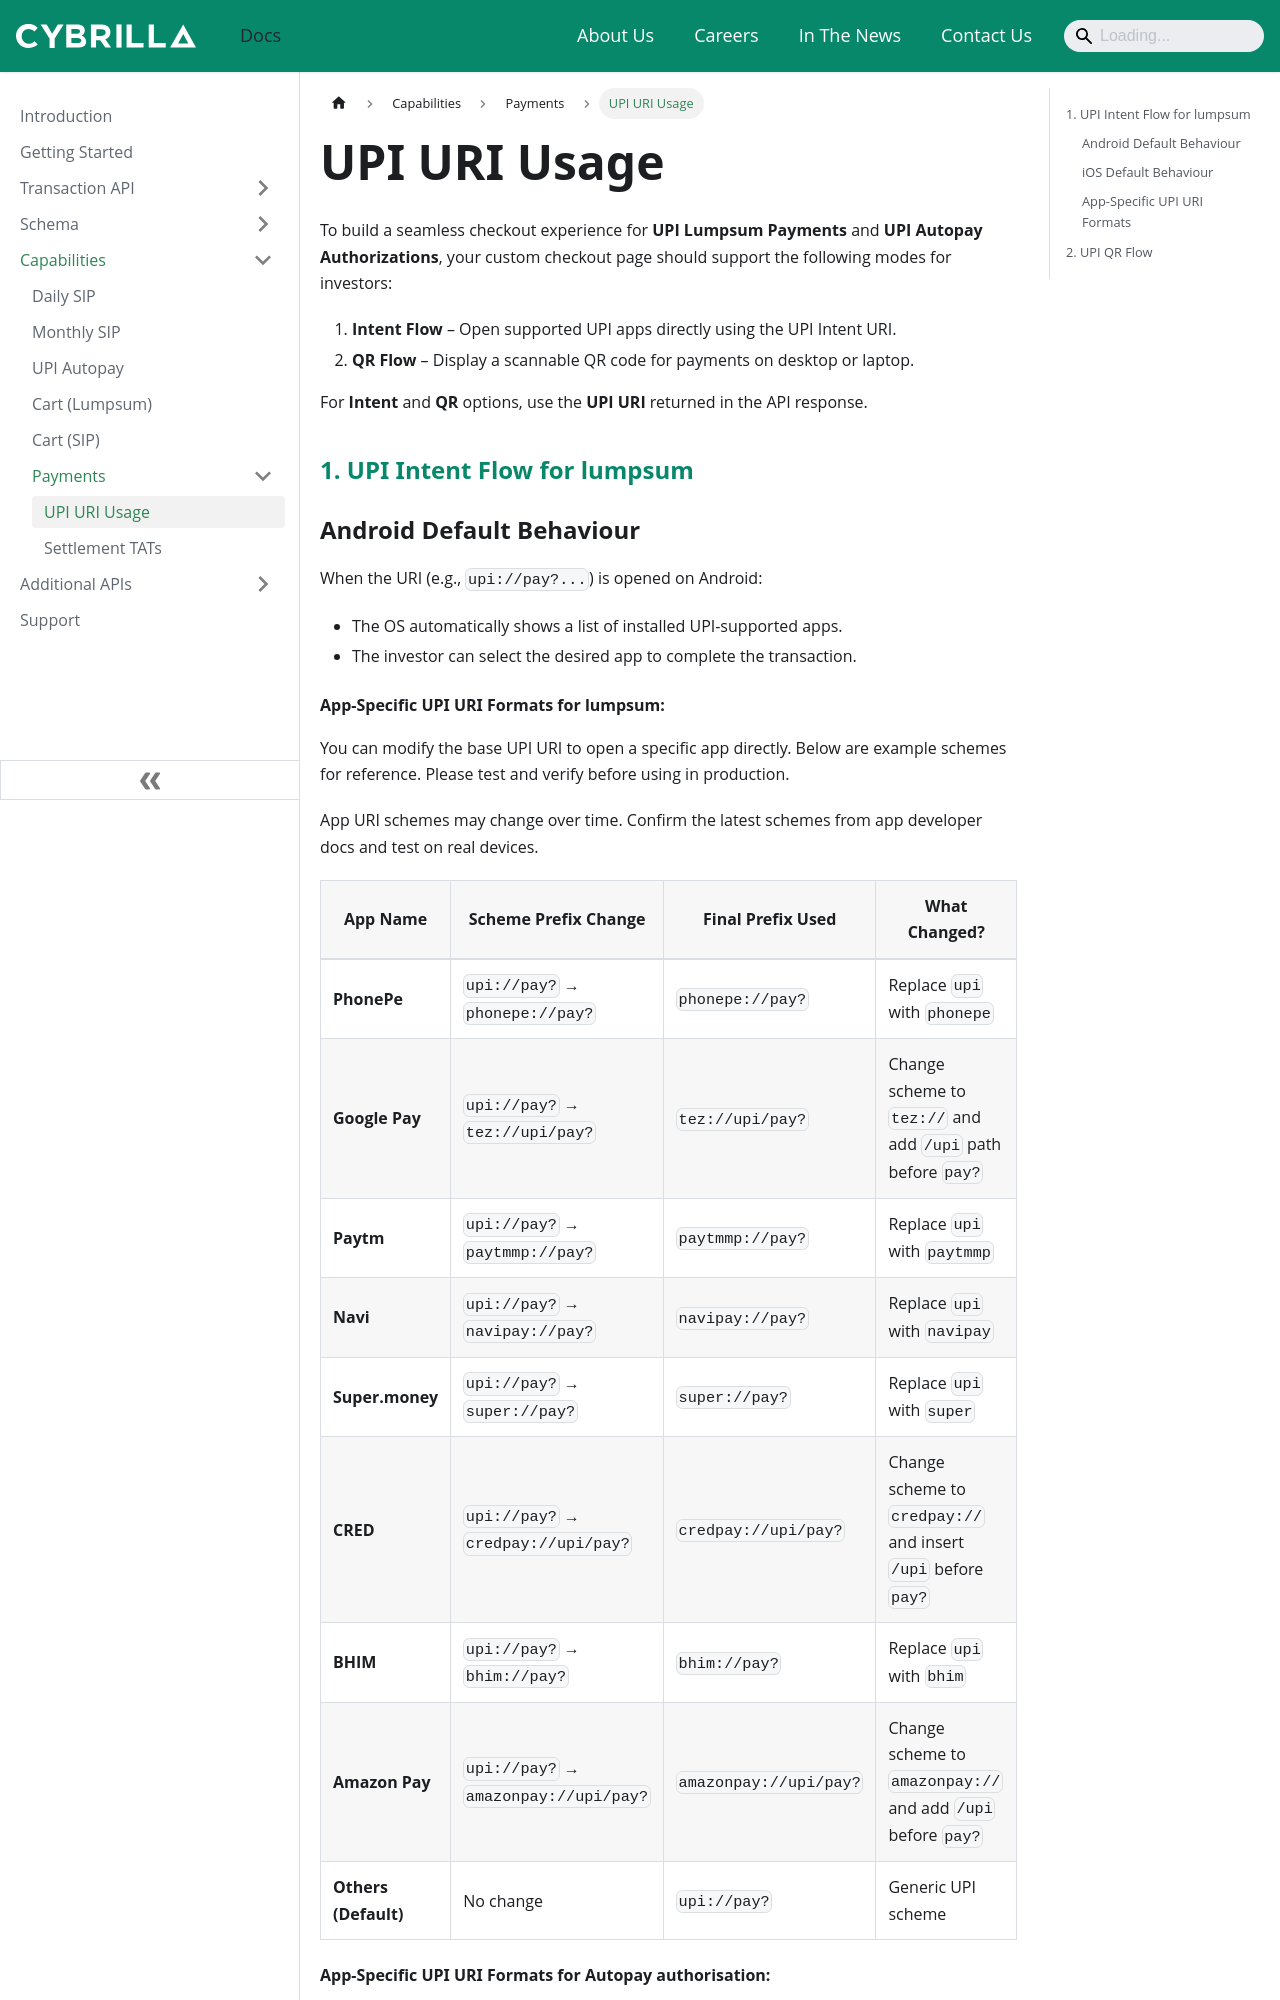

repository: cybrilla/rta-docs · page: docs/capabilities/Payments/UPI_URI_usage.html · generator: docusaurus

---
sidebar_position: 5
sidebar_label: UPI URI Usage
title: UPI URI Usage
---

# UPI URI Usage

To build a seamless checkout experience for **UPI Lumpsum Payments** and **UPI Autopay Authorizations**, your custom checkout page should support the following modes for investors:
 
1. **Intent Flow** – Open supported UPI apps directly using the UPI Intent URI.  
2. **QR Flow** – Display a scannable QR code for payments on desktop or laptop.

For **Intent** and **QR** options, use the **UPI URI** returned in the API response.


## 1. UPI Intent Flow for lumpsum

### Android Default Behaviour 

When the URI (e.g., `upi://pay?...`) is opened on Android:
- The OS automatically shows a list of installed UPI-supported apps.
- The investor can select the desired app to complete the transaction.

#### App-Specific UPI URI Formats for lumpsum:

You can modify the base UPI URI to open a specific app directly. Below are example schemes for reference. Please test and verify before using in production.

App URI schemes may change over time. Confirm the latest schemes from app developer docs and test on real devices.

| App Name             | Scheme Prefix Change                  | Final Prefix Used      | What Changed?                                                 |
| -------------------- | ------------------------------------- | ---------------------- | ------------------------------------------------------------- |
| **PhonePe**          | `upi://pay?` → `phonepe://pay?`       | `phonepe://pay?`       | Replace `upi` with `phonepe`                                  |
| **Google Pay**       | `upi://pay?` → `tez://upi/pay?`       | `tez://upi/pay?`       | Change scheme to `tez://` and add `/upi` path before `pay?`   |
| **Paytm**            | `upi://pay?` → `paytmmp://pay?`       | `paytmmp://pay?`       | Replace `upi` with `paytmmp`                                  |
| **Navi**             | `upi://pay?` → `navipay://pay?`       | `navipay://pay?`       | Replace `upi` with `navipay`                                  |
| **Super.money**      | `upi://pay?` → `super://pay?`         | `super://pay?`         | Replace `upi` with `super`                                    |
| **CRED**             | `upi://pay?` → `credpay://upi/pay?`   | `credpay://upi/pay?`   | Change scheme to `credpay://` and insert `/upi` before `pay?` |
| **BHIM**             | `upi://pay?` → `bhim://pay?`          | `bhim://pay?`          | Replace `upi` with `bhim`                                     |
| **Amazon Pay**       | `upi://pay?` → `amazonpay://upi/pay?` | `amazonpay://upi/pay?` | Change scheme to `amazonpay://` and add `/upi` before `pay?`  |
| **Others (Default)** | No change                             | `upi://pay?`           | Generic UPI scheme                                            |
